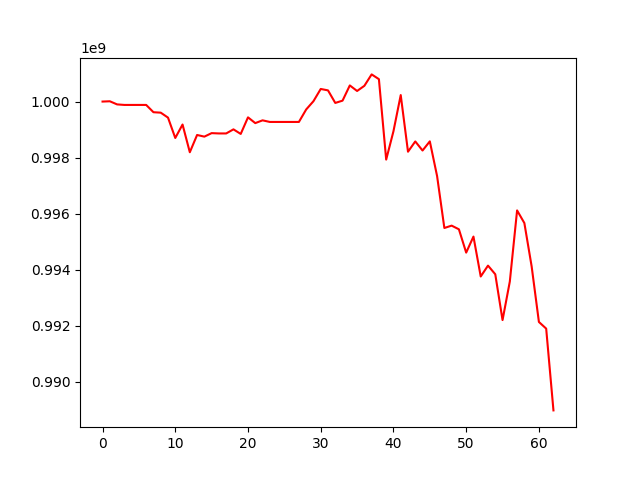

The table this chart was drawn from, first rows:
, 0
0, 1000000000
1, 1000010231
2, 999898543
3, 999879662
4, 999879662
5, 999879662
6, 999879662
7, 999619389
8, 999603550
9, 999426933
10, 998699106
11, 999179843
12, 998189794
13, 998806212
14, 998747381
15, 998872408
16, 998861238
17, 998861238
18, 999007355
19, 998843631
20, 999436229
21, 999230269
22, 999329405
23, 999272035
24, 999272035
25, 999272035
26, 999272035
27, 999272035
28, 999717668
29, 1000013050
30, 1000449841
31, 1000399542
32, 999951004
33, 1000032546
34, 1000576477
35, 1000377895
36, 1000562212
37, 1000970212
38, 1000800310
39, 997926414
40, 998939139
41, 1000231597
42, 998208798
43, 998575751
44, 998251273
45, 998578646
46, 997338549
47, 995484065
48, 995568476
49, 995437220
50, 994604698
51, 995177144
52, 993751356
53, 994140451
54, 993831207
55, 992194579
56, 993570893
57, 996111941
58, 995660534
59, 994114089
... 3 more rows
